Photos from the image-classification dataset "images" in the GitHub repository sunyongke/woodRecognition. Its 21 classes are: Cassia siamea, Cinnamomum camphora, Dalbergia bariensis, Dalbergia cochinchinensis, Dalbergia fusca, Dalbergia latifolia, Dalbergia odorifera, Dalbergia oliveri, Diospyros ebenum, Excentrodendron hsienmu, Intsia spp, Mesua ferrea, Pterocarpus erinaceus, Pterocarpus indicus, Pterocarpus macrocarpus, Pterocarpus santalinus, Taiwania flousiana, Tectona grandis, Terminalia myriocarpa, Terminalia tomentosa, Xylia dolabriformis.

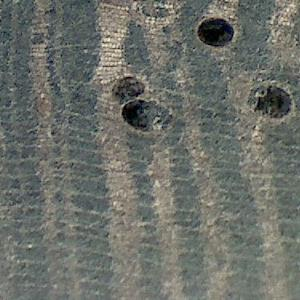
Label: Dalbergia fusca

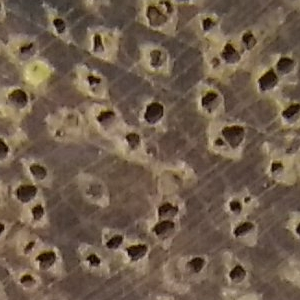
Label: Intsia spp

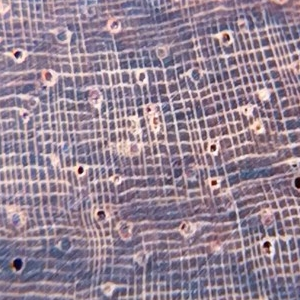
Label: Dalbergia bariensis

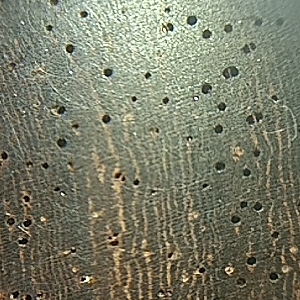
Label: Pterocarpus santalinus

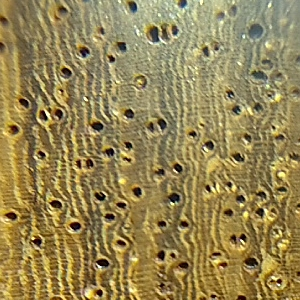
Label: Pterocarpus erinaceus

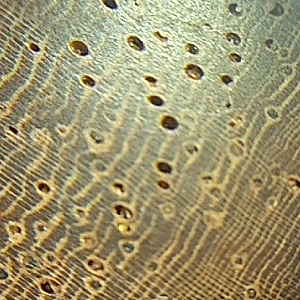
Label: Dalbergia oliveri
